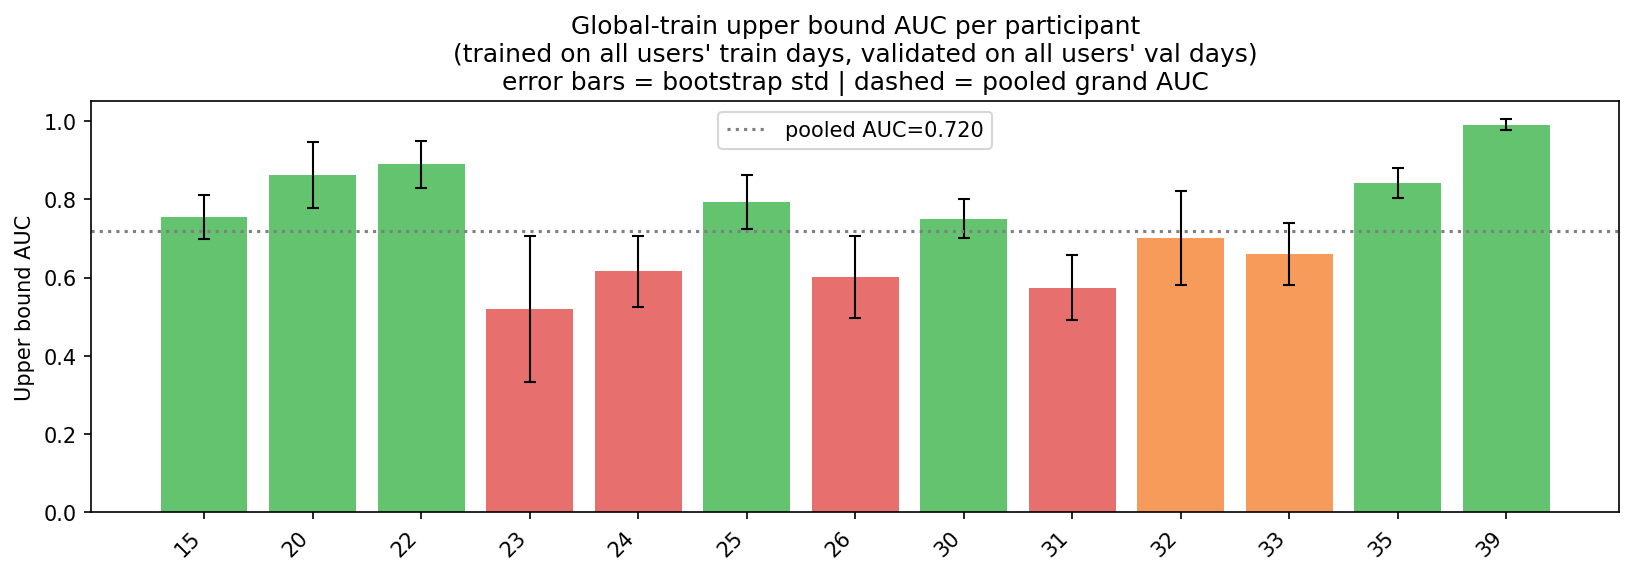

The data file committed next to this chart (first rows):
participant, ub_auc_mean, ub_auc_std, ub_valid_frac, train_auc_mean, train_auc_std, train_test_gap, ub_ap, n_train, n_val, n_test, test_spike_rate
15, 0.7554, 0.0557, 1.0, 0.7626, 0.0116, 0.0072, 0.7945, 2644, 1075, 133, 0.519
20, 0.8621, 0.0852, 1.0, 0.7626, 0.0116, -0.0995, 0.8759, 2644, 1075, 43, 0.628
22, 0.889, 0.0609, 1.0, 0.7626, 0.0116, -0.1264, 0.9034, 2644, 1075, 57, 0.596
23, 0.5207, 0.1863, 0.77, 0.7626, 0.0116, 0.2419, 0.0527, 2644, 1075, 60, 0.033
24, 0.6158, 0.0905, 1.0, 0.7626, 0.0116, 0.1468, 0.5735, 2644, 1075, 66, 0.515
25, 0.7937, 0.0687, 1.0, 0.7626, 0.0116, -0.0311, 0.8067, 2644, 1075, 84, 0.607
26, 0.6021, 0.1044, 1.0, 0.7626, 0.0116, 0.1605, 0.4529, 2644, 1075, 50, 0.34
30, 0.7502, 0.0501, 1.0, 0.7626, 0.0116, 0.0124, 0.7122, 2644, 1075, 156, 0.558
31, 0.5747, 0.0837, 1.0, 0.7626, 0.0116, 0.1879, 0.3038, 2644, 1075, 81, 0.272
32, 0.7013, 0.1199, 0.996, 0.7626, 0.0116, 0.0613, 0.372, 2644, 1075, 30, 0.233
33, 0.6595, 0.0794, 1.0, 0.7626, 0.0116, 0.1031, 0.6468, 2644, 1075, 66, 0.5
35, 0.8416, 0.0377, 1.0, 0.7626, 0.0116, -0.079, 0.7611, 2644, 1075, 145, 0.407
39, 0.991, 0.0139, 0.99, 0.7626, 0.0116, -0.2284, 0.9986, 2644, 1075, 43, 0.86
